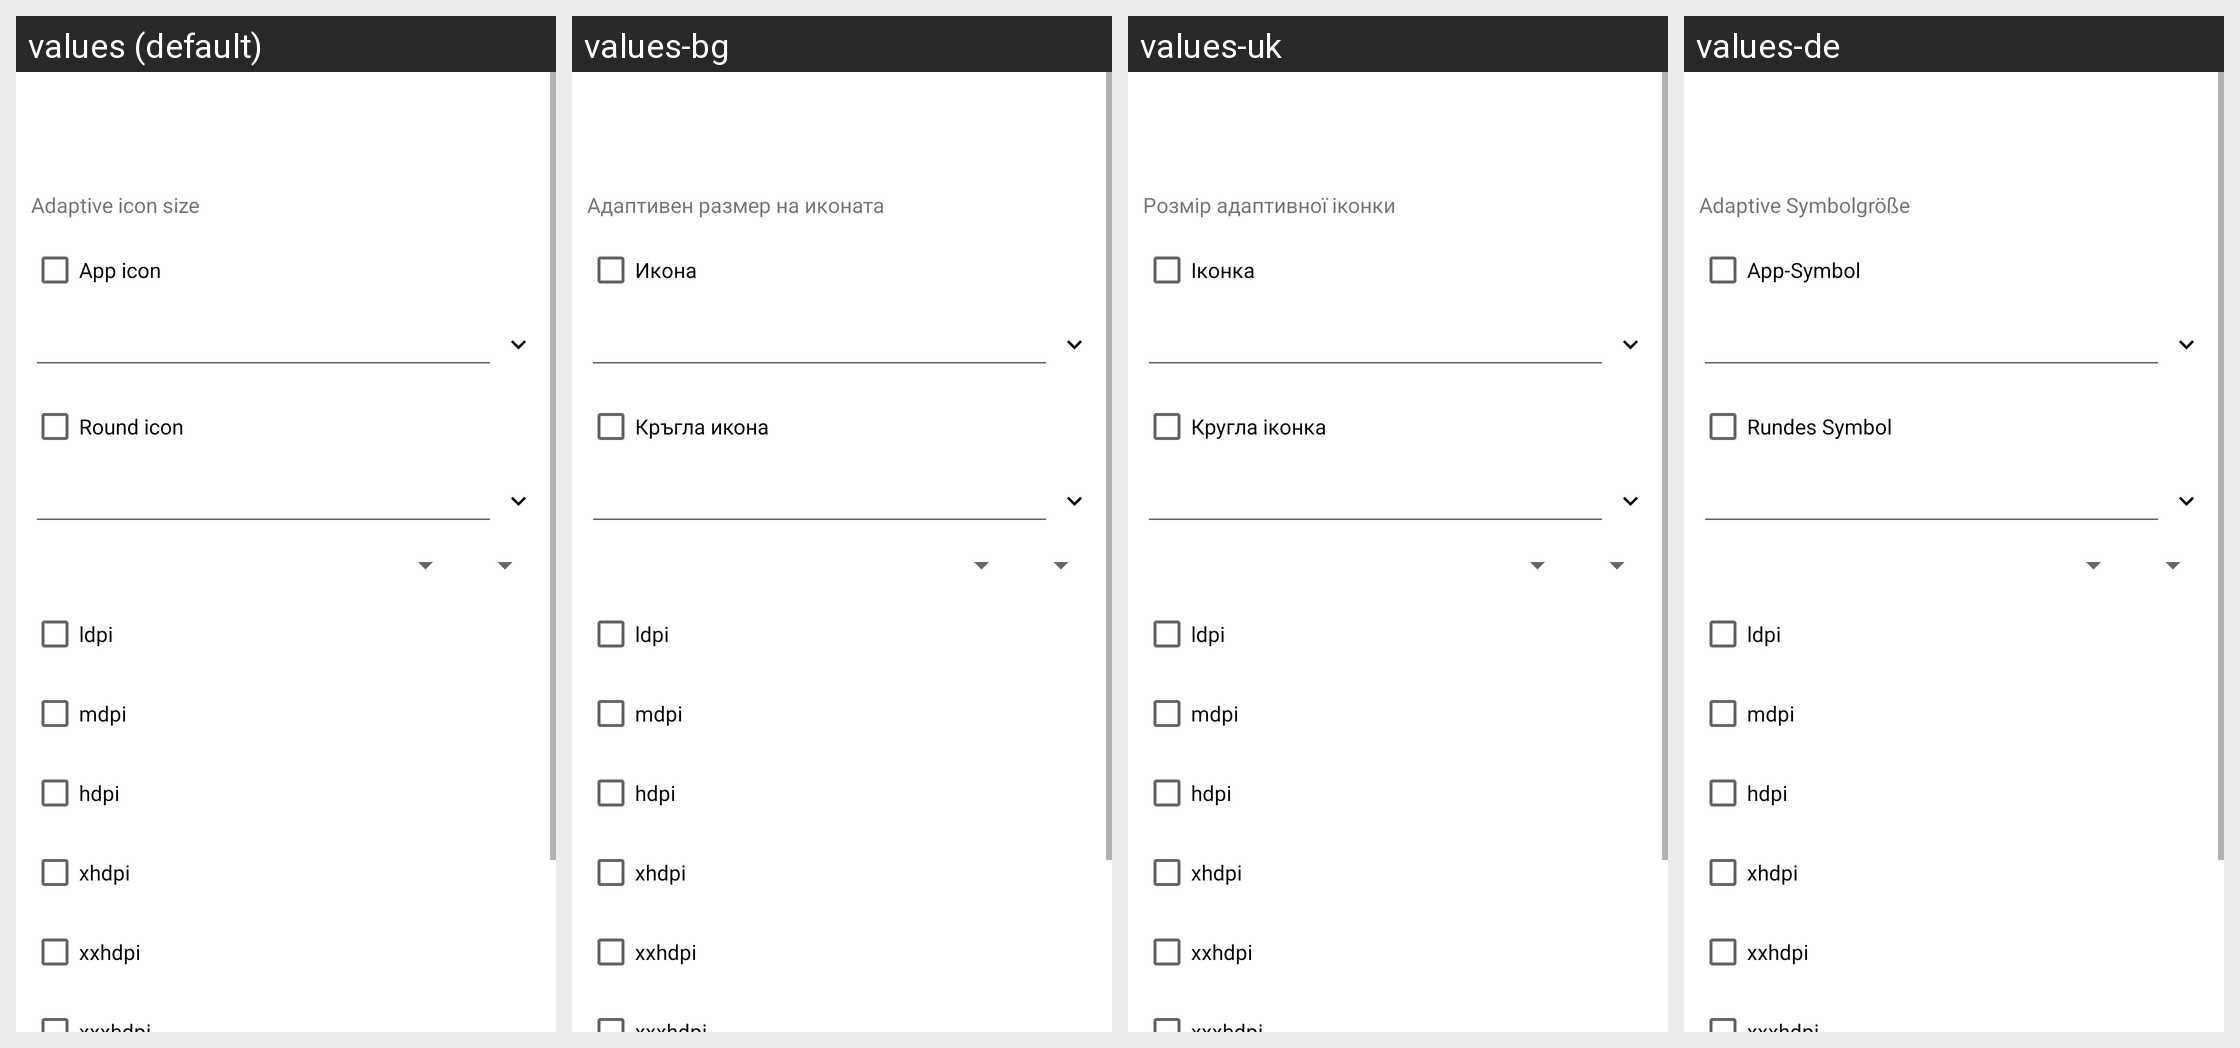

Locale-by-locale string values for the Android screen shown in this grid:
Android screen res/layout/create_icon.xml rendered under 4 locales, left to right: values (default), values-bg, values-uk, values-de. Device: Nexus 5 (rendered at 1080×1920; each locale shown at half size, 540×960, under a caption strip naming it); theme Theme.MaterialComponents.DayNight.NoActionBar.
Other locales in the repository, not shown: values-ar, values-cs, values-el, values-es, values-fa, values-fr, values-he, values-hu, values-in, values-it, values-iw, values-ja, values-ko, values-lt, values-my, values-pl, values-pt, values-ro, values-ru, values-sq, values-tr, values-uz, values-vi, values-zh.
Strings drawn on this screen, with the default value and each locale's value (text and hints the layout hard-codes, and strings that could not be matched under every locale, appear in the picture but are not listed):

aicon_size
  values: Adaptive icon size
  values-bg: Адаптивен размер на иконата
  values-uk: Розмір адаптивної іконки
  values-de: Adaptive Symbolgröße

mapp_icon
  values: App icon
  values-bg: Икона
  values-uk: Іконка
  values-de: App-Symbol

mapp_round_icon
  values: Round icon
  values-bg: Кръгла икона
  values-uk: Кругла іконка
  values-de: Rundes Symbol
